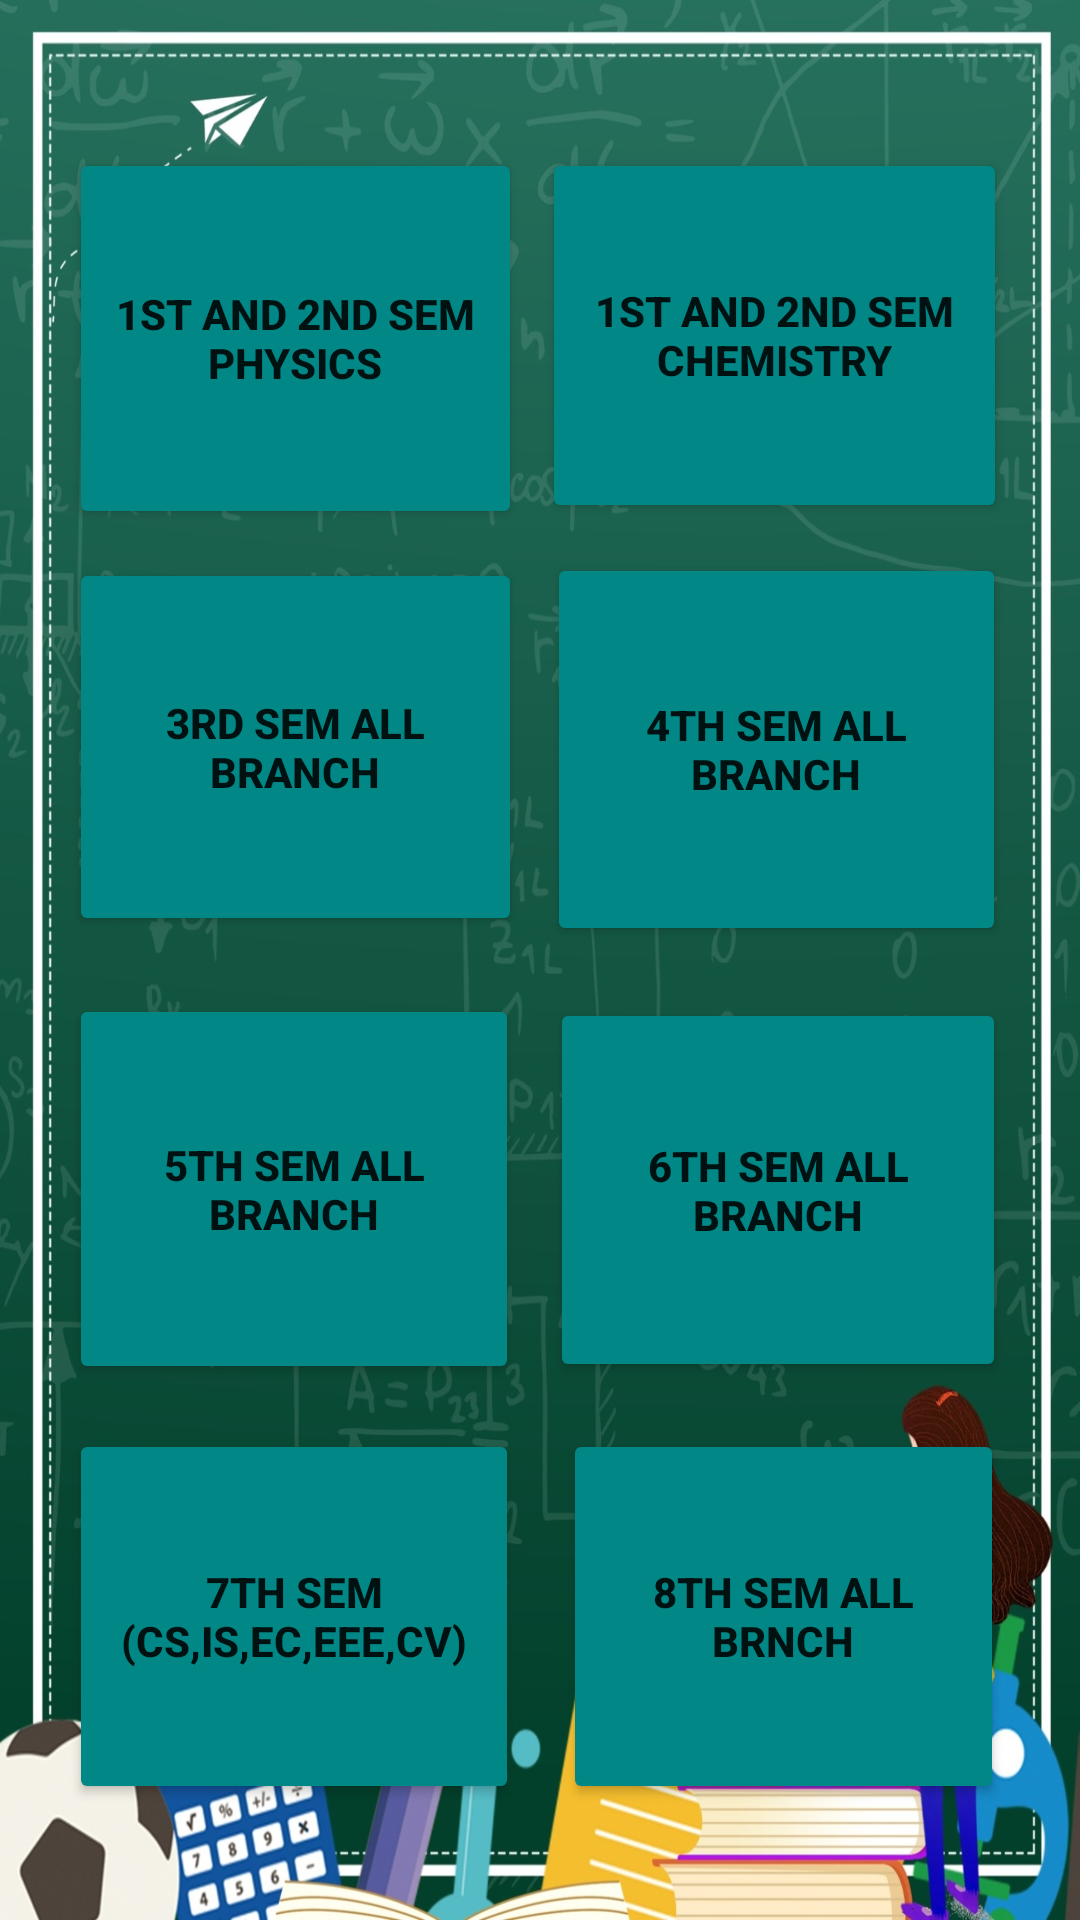

Here is an Android app screen rendered from its layout file. Give the layout XML and the strings, colors and styles it references.
<!-- AndroidManifest.xml: application theme Theme.MarkCalculater -->
<!-- res/layout/activity_sgpa.xml -->
<?xml version="1.0" encoding="utf-8"?>
<androidx.constraintlayout.widget.ConstraintLayout xmlns:android="http://schemas.android.com/apk/res/android"
    xmlns:app="http://schemas.android.com/apk/res-auto"
    xmlns:tools="http://schemas.android.com/tools"
    android:layout_width="match_parent"
    android:layout_height="match_parent"
    android:background="@drawable/img"
    tools:context=".sgpa">

    <Button
        android:id="@+id/fourthSem"
        android:layout_width="153dp"
        android:layout_height="131dp"
        android:backgroundTint="@color/teal_700"
        android:text="4th SEM ALL BRANCH"
        android:textStyle="bold"
        app:cornerRadius="20dp"
        app:layout_constraintBottom_toBottomOf="parent"
        app:layout_constraintEnd_toEndOf="parent"
        app:layout_constraintHorizontal_bias="0.881"
        app:layout_constraintStart_toStartOf="parent"
        app:layout_constraintTop_toTopOf="parent"
        app:layout_constraintVertical_bias="0.362" />

    <Button
        android:id="@+id/seventhSem"
        android:layout_width="150dp"
        android:layout_height="125dp"
        android:backgroundTint="@color/teal_700"
        android:text="7th SEM (CS,IS,EC,EEE,CV)"
        android:textStyle="bold"
        app:cornerRadius="20dp"
        app:layout_constraintBottom_toBottomOf="parent"
        app:layout_constraintEnd_toEndOf="parent"
        app:layout_constraintHorizontal_bias="0.11"
        app:layout_constraintStart_toStartOf="parent"
        app:layout_constraintTop_toTopOf="parent"
        app:layout_constraintVertical_bias="0.925" />

    <Button
        android:id="@+id/physics"
        android:layout_width="151dp"
        android:layout_height="127dp"
        android:backgroundTint="@color/teal_700"
        android:text="1st and 2nd sem PHYSICS"
        android:textStyle="bold"
        app:cornerRadius="20dp"
        app:layout_constraintBottom_toBottomOf="parent"
        app:layout_constraintEnd_toEndOf="parent"
        app:layout_constraintHorizontal_bias="0.11"
        app:layout_constraintStart_toStartOf="parent"
        app:layout_constraintTop_toTopOf="parent"
        app:layout_constraintVertical_bias="0.096" />

    <Button
        android:id="@+id/sixthSem"
        android:layout_width="152dp"
        android:layout_height="128dp"
        android:backgroundTint="@color/teal_700"
        android:text="6th SEM ALL BRANCH"
        android:textStyle="bold"
        app:cornerRadius="20dp"
        app:layout_constraintBottom_toBottomOf="parent"
        app:layout_constraintEnd_toEndOf="parent"
        app:layout_constraintHorizontal_bias="0.881"
        app:layout_constraintStart_toStartOf="parent"
        app:layout_constraintTop_toTopOf="parent"
        app:layout_constraintVertical_bias="0.65" />

    <Button
        android:id="@+id/eightSem"
        android:layout_width="147dp"
        android:layout_height="125dp"
        android:backgroundTint="@color/teal_700"
        android:text="8th SEM ALL BRNCH"
        android:textStyle="bold"
        app:cornerRadius="20dp"
        app:layout_constraintBottom_toBottomOf="parent"
        app:layout_constraintEnd_toEndOf="parent"
        app:layout_constraintHorizontal_bias="0.881"
        app:layout_constraintStart_toStartOf="parent"
        app:layout_constraintTop_toTopOf="parent"
        app:layout_constraintVertical_bias="0.925" />

    <Button
        android:id="@+id/fifthSem"
        android:layout_width="150dp"
        android:layout_height="130dp"
        android:backgroundTint="@color/teal_700"
        android:text="5TH SEM ALL BRANCH"
        android:textStyle="bold"
        app:cornerRadius="20dp"
        app:layout_constraintBottom_toBottomOf="parent"
        app:layout_constraintEnd_toEndOf="parent"
        app:layout_constraintHorizontal_bias="0.11"
        app:layout_constraintStart_toStartOf="parent"
        app:layout_constraintTop_toTopOf="parent"
        app:layout_constraintVertical_bias="0.65" />

    <Button
        android:id="@+id/thirdSem"
        android:layout_width="151dp"
        android:layout_height="126dp"
        android:backgroundTint="@color/teal_700"
        android:text="3rd SEM ALL BRANCH"
        android:textStyle="bold"
        app:cornerRadius="20dp"
        app:layout_constraintBottom_toBottomOf="parent"
        app:layout_constraintEnd_toEndOf="parent"
        app:layout_constraintHorizontal_bias="0.11"
        app:layout_constraintStart_toStartOf="parent"
        app:layout_constraintTop_toTopOf="parent"
        app:layout_constraintVertical_bias="0.362" />

    <Button
        android:id="@+id/chemisty"
        android:layout_width="155dp"
        android:layout_height="125dp"
        android:backgroundTint="@color/teal_700"
        android:text="1ST AND 2ND SEM CHEMISTRY"
        android:textStyle="bold"
        app:cornerRadius="20dp"
        app:layout_constraintBottom_toBottomOf="parent"
        app:layout_constraintEnd_toEndOf="parent"
        app:layout_constraintHorizontal_bias="0.881"
        app:layout_constraintStart_toStartOf="parent"
        app:layout_constraintTop_toTopOf="parent"
        app:layout_constraintVertical_bias="0.096" />
</androidx.constraintlayout.widget.ConstraintLayout>
<!-- resources referenced by this layout -->
<resources>
  <!-- drawable img: jpg bitmap (drawable, 315828 bytes) -->
  <style name="Theme.MarkCalculater" parent="Theme.MaterialComponents.DayNight.NoActionBar">
          
          <item name="colorPrimary">@color/purple_500</item>
          <item name="colorPrimaryVariant">@color/teal_700</item>
          <item name="colorOnPrimary">@color/white</item>
          
          <item name="colorSecondary">@color/teal_200</item>
          <item name="colorSecondaryVariant">@color/teal_700</item>
          <item name="colorOnSecondary">@color/black</item>
          
          <item name="android:statusBarColor" tools:targetApi="l">?attr/colorPrimaryVariant</item>
          
      </style>
  <!-- not gathered from this repository: default colours our renderer supplied (Android Studio template values) -->
  <color name="purple_500">#FF6200EE</color>
  <color name="teal_200">#FF03DAC5</color>
  <color name="teal_700">#FF018786</color>
  <color name="black">#FF000000</color>
  <color name="white">#FFFFFFFF</color>
</resources>
